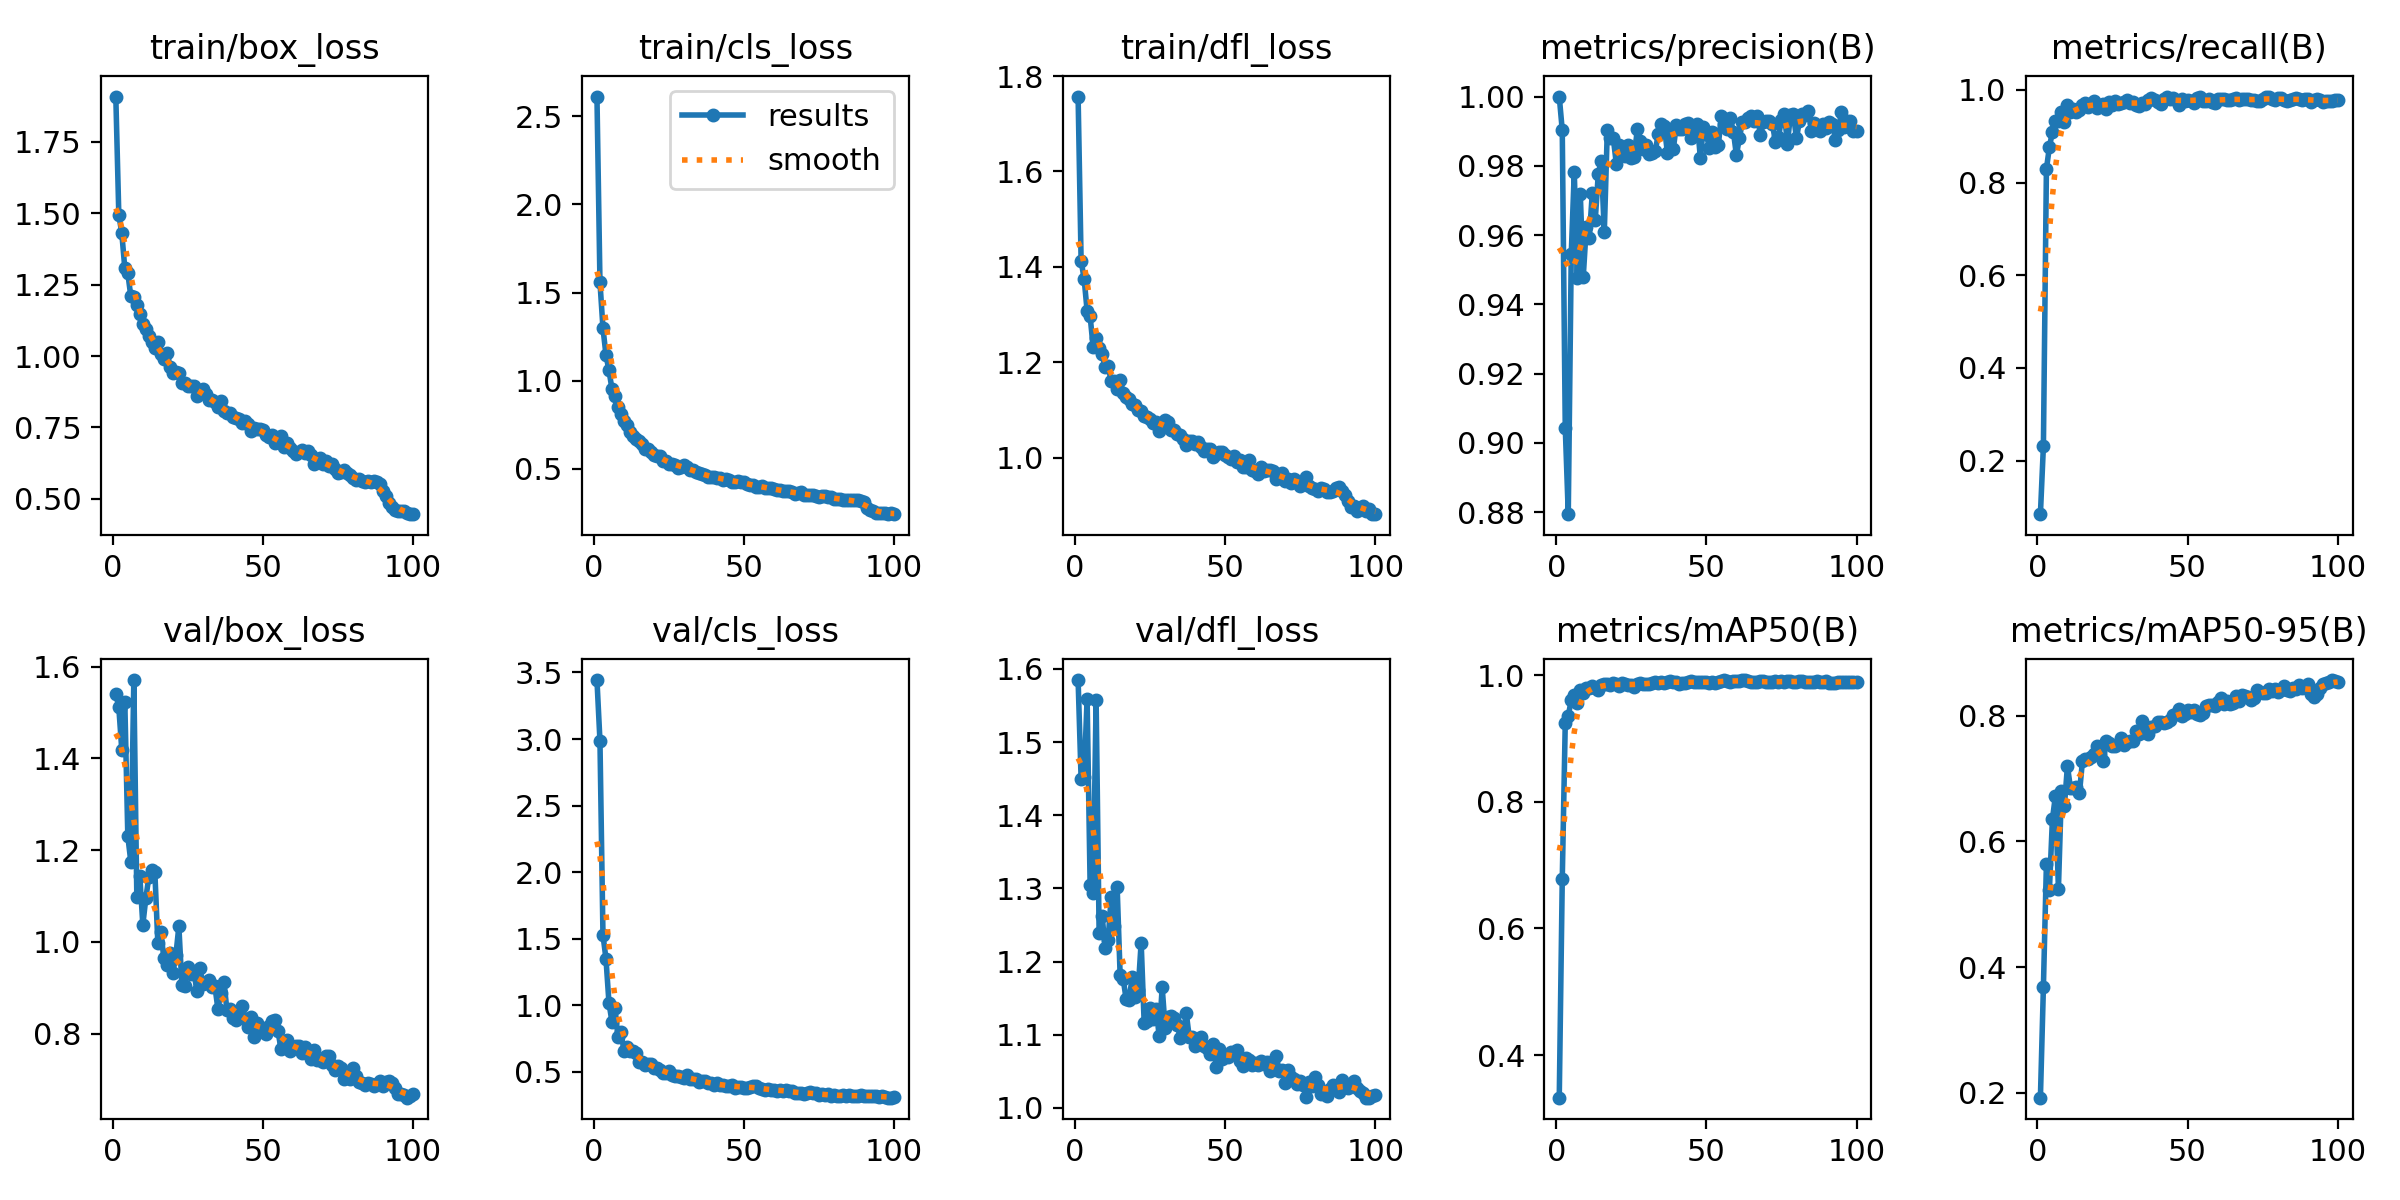

The table this chart was drawn from, first rows:
epoch, time, train/box_loss, train/cls_loss, train/dfl_loss, metrics/precision(B), metrics/recall(B), metrics/mAP50(B), metrics/mAP50-95(B), val/box_loss, val/cls_loss, val/dfl_loss, lr/pg0, lr/pg1, lr/pg2
1, 932.8, 1.909, 2.612, 1.757, 1, 0.08421, 0.3327, 0.1921, 1.541, 3.443, 1.585, 0.0004653, 0.0004653, 0.0004653
2, 1696, 1.495, 1.559, 1.413, 0.9903, 0.2316, 0.6773, 0.3685, 1.512, 2.987, 1.45, 0.0009323, 0.0009323, 0.0009323
3, 2460, 1.429, 1.298, 1.375, 0.9045, 0.8294, 0.9247, 0.5635, 1.418, 1.529, 1.452, 0.00139, 0.00139, 0.00139
4, 3244, 1.307, 1.147, 1.308, 0.8794, 0.8769, 0.9361, 0.5226, 1.523, 1.351, 1.56, 0.001387, 0.001387, 0.001387
5, 4030, 1.289, 1.058, 1.297, 0.9547, 0.9094, 0.9602, 0.635, 1.23, 1.019, 1.305, 0.001372, 0.001372, 0.001372
6, 4776, 1.209, 0.9536, 1.232, 0.9782, 0.932, 0.9687, 0.6722, 1.175, 0.876, 1.294, 0.001358, 0.001358, 0.001358
7, 5608, 1.207, 0.9118, 1.251, 0.9476, 0.9324, 0.9557, 0.5242, 1.571, 0.9837, 1.557, 0.001344, 0.001344, 0.001344
8, 6390, 1.18, 0.8535, 1.229, 0.972, 0.9533, 0.9759, 0.6805, 1.099, 0.7612, 1.239, 0.00133, 0.00133, 0.00133
9, 7220, 1.147, 0.8131, 1.216, 0.948, 0.9304, 0.972, 0.6566, 1.143, 0.7971, 1.263, 0.001316, 0.001316, 0.001316
10, 8004, 1.112, 0.7708, 1.189, 0.9623, 0.9666, 0.9803, 0.7197, 1.038, 0.66, 1.219, 0.001302, 0.001302, 0.001302
11, 8824, 1.095, 0.7504, 1.191, 0.9592, 0.9515, 0.9798, 0.6851, 1.095, 0.6907, 1.23, 0.001288, 0.001288, 0.001288
12, 9555, 1.07, 0.7096, 1.161, 0.9721, 0.9598, 0.9833, 0.6853, 1.142, 0.6584, 1.288, 0.001273, 0.001273, 0.001273
13, 10337, 1.049, 0.6851, 1.16, 0.9645, 0.9523, 0.9793, 0.686, 1.157, 0.6541, 1.249, 0.001259, 0.001259, 0.001259
14, 11124, 1.029, 0.6695, 1.144, 0.9777, 0.9573, 0.9769, 0.6761, 1.153, 0.6419, 1.302, 0.001245, 0.001245, 0.001245
15, 11870, 1.049, 0.6592, 1.162, 0.9815, 0.9679, 0.9842, 0.7276, 0.9973, 0.5713, 1.181, 0.001231, 0.001231, 0.001231
16, 12705, 1.007, 0.6386, 1.136, 0.9608, 0.9723, 0.9858, 0.7308, 1.022, 0.5753, 1.177, 0.001217, 0.001217, 0.001217
17, 13449, 0.9902, 0.6131, 1.128, 0.9902, 0.964, 0.9855, 0.7302, 0.9639, 0.5557, 1.149, 0.001203, 0.001203, 0.001203
18, 14203, 1.012, 0.6122, 1.123, 0.9879, 0.9705, 0.9844, 0.7344, 0.9497, 0.5615, 1.148, 0.001189, 0.001189, 0.001189
19, 14942, 0.9606, 0.598, 1.113, 0.988, 0.9761, 0.9879, 0.739, 0.9765, 0.5625, 1.179, 0.001174, 0.001174, 0.001174
20, 15744, 0.9402, 0.5777, 1.109, 0.9806, 0.9618, 0.9861, 0.7518, 0.932, 0.5328, 1.152, 0.00116, 0.00116, 0.00116
21, 16552, 0.9429, 0.5708, 1.1, 0.9861, 0.9655, 0.9826, 0.7369, 0.9706, 0.5296, 1.161, 0.001146, 0.001146, 0.001146
22, 17793, 0.9412, 0.575, 1.097, 0.9843, 0.9687, 0.9883, 0.728, 1.034, 0.5166, 1.226, 0.001132, 0.001132, 0.001132
23, 18924, 0.9058, 0.5445, 1.087, 0.9829, 0.9594, 0.986, 0.7598, 0.9065, 0.4905, 1.116, 0.001118, 0.001118, 0.001118
24, 20089, 0.9051, 0.5455, 1.084, 0.9861, 0.973, 0.9837, 0.7558, 0.9042, 0.4914, 1.119, 0.001104, 0.001104, 0.001104
25, 21030, 0.8944, 0.5273, 1.081, 0.9822, 0.9671, 0.9848, 0.7515, 0.9443, 0.5077, 1.136, 0.001089, 0.001089, 0.001089
26, 21965, 0.894, 0.5288, 1.073, 0.9826, 0.9753, 0.9819, 0.751, 0.9297, 0.476, 1.122, 0.001075, 0.001075, 0.001075
27, 22795, 0.8961, 0.5219, 1.074, 0.9907, 0.9693, 0.9862, 0.7553, 0.9349, 0.4725, 1.136, 0.001061, 0.001061, 0.001061
28, 23530, 0.8601, 0.5063, 1.056, 0.987, 0.9716, 0.9876, 0.7636, 0.8932, 0.4684, 1.098, 0.001047, 0.001047, 0.001047
29, 24375, 0.8789, 0.5105, 1.07, 0.9847, 0.9734, 0.9861, 0.7527, 0.9423, 0.4638, 1.165, 0.001033, 0.001033, 0.001033
30, 25150, 0.883, 0.5219, 1.078, 0.986, 0.9777, 0.9865, 0.7579, 0.9084, 0.4536, 1.109, 0.001019, 0.001019, 0.001019
31, 25932, 0.8673, 0.5131, 1.075, 0.9835, 0.9714, 0.9856, 0.759, 0.9131, 0.4802, 1.124, 0.001005, 0.001005, 0.001005
32, 26758, 0.8454, 0.4924, 1.059, 0.9838, 0.9741, 0.988, 0.7595, 0.916, 0.4484, 1.126, 0.0009904, 0.0009904, 0.0009904
33, 27593, 0.8464, 0.4925, 1.057, 0.9844, 0.9667, 0.9888, 0.7749, 0.9016, 0.4466, 1.123, 0.0009763, 0.0009763, 0.0009763
34, 28426, 0.8391, 0.4838, 1.05, 0.9893, 0.9648, 0.9873, 0.77, 0.9031, 0.447, 1.114, 0.0009621, 0.0009621, 0.0009621
35, 29179, 0.8231, 0.4766, 1.048, 0.9921, 0.9724, 0.9898, 0.792, 0.8541, 0.4224, 1.096, 0.000948, 0.000948, 0.000948
36, 29968, 0.8417, 0.4707, 1.039, 0.9915, 0.9699, 0.988, 0.7775, 0.8893, 0.4357, 1.1, 0.0009339, 0.0009339, 0.0009339
37, 30789, 0.806, 0.463, 1.026, 0.9838, 0.9778, 0.9895, 0.7705, 0.9135, 0.4324, 1.13, 0.0009197, 0.0009197, 0.0009197
38, 31655, 0.8018, 0.4558, 1.035, 0.9897, 0.9835, 0.9903, 0.7825, 0.852, 0.4156, 1.097, 0.0009056, 0.0009056, 0.0009056
39, 32526, 0.8017, 0.4551, 1.034, 0.985, 0.9774, 0.9899, 0.7834, 0.8533, 0.4139, 1.097, 0.0008914, 0.0008914, 0.0008914
40, 33364, 0.7879, 0.4521, 1.029, 0.9917, 0.9736, 0.9893, 0.7892, 0.8343, 0.4026, 1.085, 0.0008773, 0.0008773, 0.0008773
41, 34281, 0.7825, 0.4493, 1.032, 0.9906, 0.9702, 0.9864, 0.7896, 0.8291, 0.4172, 1.092, 0.0008631, 0.0008631, 0.0008631
42, 35139, 0.7807, 0.4495, 1.022, 0.9907, 0.9814, 0.9883, 0.7879, 0.848, 0.4051, 1.096, 0.000849, 0.000849, 0.000849
43, 36060, 0.765, 0.4382, 1.014, 0.992, 0.9841, 0.9883, 0.7892, 0.8601, 0.3995, 1.084, 0.0008348, 0.0008348, 0.0008348
44, 36936, 0.7721, 0.4436, 1.018, 0.9923, 0.9802, 0.989, 0.7932, 0.8325, 0.3955, 1.083, 0.0008207, 0.0008207, 0.0008207
45, 37716, 0.7604, 0.4354, 1.018, 0.988, 0.9821, 0.9903, 0.8005, 0.8155, 0.3935, 1.074, 0.0008065, 0.0008065, 0.0008065
46, 38464, 0.7387, 0.4239, 1.002, 0.9895, 0.9775, 0.9888, 0.802, 0.8356, 0.4041, 1.087, 0.0007924, 0.0007924, 0.0007924
47, 39301, 0.7475, 0.4268, 1.008, 0.9922, 0.9685, 0.9887, 0.8109, 0.7936, 0.3811, 1.055, 0.0007782, 0.0007782, 0.0007782
48, 40055, 0.7448, 0.4335, 1.011, 0.9822, 0.9812, 0.9891, 0.7993, 0.824, 0.3906, 1.081, 0.0007641, 0.0007641, 0.0007641
49, 40849, 0.7458, 0.428, 1.011, 0.9913, 0.9754, 0.9884, 0.8029, 0.8139, 0.3874, 1.066, 0.0007499, 0.0007499, 0.0007499
50, 41550, 0.7419, 0.4256, 1.005, 0.9891, 0.9793, 0.9894, 0.8095, 0.8032, 0.3812, 1.072, 0.0007358, 0.0007358, 0.0007358
51, 42250, 0.7243, 0.4153, 1, 0.9852, 0.9761, 0.9883, 0.805, 0.7993, 0.3824, 1.07, 0.0007216, 0.0007216, 0.0007216
52, 43017, 0.7177, 0.4068, 0.9978, 0.9899, 0.9714, 0.9892, 0.8084, 0.8164, 0.3855, 1.077, 0.0007075, 0.0007075, 0.0007075
53, 43745, 0.7243, 0.4073, 1.004, 0.9855, 0.9823, 0.9872, 0.8031, 0.8266, 0.3911, 1.076, 0.0006934, 0.0006934, 0.0006934
54, 44521, 0.6969, 0.3992, 0.9914, 0.9861, 0.9847, 0.9898, 0.8007, 0.8288, 0.3927, 1.079, 0.0006792, 0.0006792, 0.0006792
55, 45250, 0.6997, 0.3986, 0.9958, 0.9945, 0.9762, 0.99, 0.8045, 0.8057, 0.3816, 1.064, 0.0006651, 0.0006651, 0.0006651
56, 45971, 0.7195, 0.4041, 0.9811, 0.9919, 0.9766, 0.9922, 0.8159, 0.7674, 0.3703, 1.057, 0.0006509, 0.0006509, 0.0006509
57, 46683, 0.6829, 0.3897, 0.9806, 0.9908, 0.9815, 0.9915, 0.8167, 0.7824, 0.3637, 1.069, 0.0006368, 0.0006368, 0.0006368
58, 47392, 0.6949, 0.3939, 0.9948, 0.9937, 0.9734, 0.9892, 0.8173, 0.7861, 0.369, 1.066, 0.0006226, 0.0006226, 0.0006226
59, 48102, 0.6795, 0.3912, 0.9735, 0.9898, 0.9727, 0.9907, 0.8158, 0.7621, 0.3645, 1.059, 0.0006085, 0.0006085, 0.0006085
60, 48877, 0.6692, 0.3841, 0.9725, 0.9831, 0.9812, 0.9911, 0.8222, 0.7718, 0.3678, 1.061, 0.0005943, 0.0005943, 0.0005943
... 40 more rows
